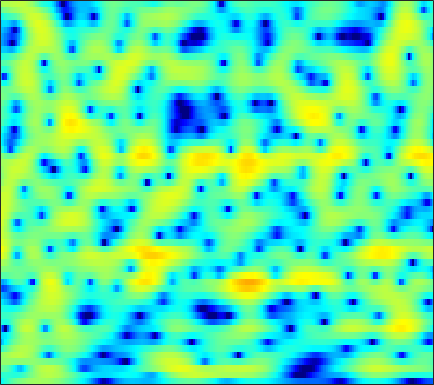

Values plotted in this chart, from the file beside it:
-6.3263, -5.4164, -4.352, -3.4317, -2.8237, -2.0981, -1.4634, -1.0439, -0.54618, -0.10674, 0.27353, 0.52666, 0.81864, 1.0564, 1.2051, 1.3601, 1.4637, 1.511, 1.5374, 1.5125, 1.4402, 1.3506, 1.193, 0.99074
-4.066, -3.987, -3.952, -4.006, -4.092, -4.242, -4.369, -4.399, -4.283, -3.931, -3.345, -2.787, -1.958, -1.109, -0.4957, 0.2561, 0.9127, 1.332, 1.794, 2.143, 2.382, 2.492, 2.548, 2.505
-1.071, -1.224, -1.614, -2.251, -2.913, -4.084, -5.619, -6.972, -8.688, -9.227, -7.884, -6.263, -4.125, -2.316, -1.192, 0.03572, 0.9932, 1.563, 2.149, 2.56, 2.818, 2.92, 2.941, 2.835
0.6373, 0.7637, 0.8535, 0.8624, 0.8233, 0.7306, 0.6106, 0.5194, 0.4275, 0.3797, 0.3827, 0.4198, 0.4925, 0.5603, 0.5868, 0.5707, 0.4833, 0.3708, 0.1652, -0.0866, -0.3424, -0.5148, -0.7052, -0.8459
0.8131, 1.099, 1.47, 1.81, 2.037, 2.295, 2.493, 2.598, 2.678, 2.676, 2.582, 2.446, 2.161, 1.726, 1.282, 0.4977, -0.5555, -1.577, -3.341, -5.748, -9.082, -12.25, -14.6, -11.3
-4.211, -3.298, -2.108, -1.033, -0.3193, 0.5004, 1.172, 1.581, 2.007, 2.291, 2.431, 2.443, 2.33, 2.065, 1.766, 1.23, 0.5358, -0.08762, -1.033, -2.045, -2.971, -3.478, -3.727, -3.439
-10.21, -8.224, -6.114, -4.427, -3.368, -2.155, -1.135, -0.4871, 0.2266, 0.7829, 1.184, 1.385, 1.526, 1.538, 1.469, 1.291, 1.041, 0.8265, 0.5328, 0.2625, 0.05529, -0.04364, -0.07704, -0.002595
-7.755, -7.524, -6.857, -5.814, -4.86, -3.504, -2.174, -1.265, -0.221, 0.6053, 1.213, 1.523, 1.746, 1.759, 1.643, 1.335, 0.8851, 0.494, -0.03244, -0.4714, -0.7184, -0.7291, -0.5275, -0.1334
-11.06, -16.02, -27.96, -13.22, -8.672, -4.801, -2.15, -0.6473, 0.8918, 2.008, 2.759, 3.104, 3.28, 3.129, 2.784, 1.977, 0.6968, -0.6559, -3.195, -6.974, -11.67, -11.15, -6.421, -2.921
-4.527, -4.881, -4.923, -4.375, -3.676, -2.528, -1.33, -0.5045, 0.4735, 1.271, 1.868, 2.172, 2.379, 2.349, 2.164, 1.706, 0.9726, 0.2532, -0.8665, -1.956, -2.608, -2.589, -1.916, -0.9018
-3.433, -3.476, -3.447, -3.289, -3.096, -2.719, -2.25, -1.857, -1.299, -0.7312, -0.1943, 0.1683, 0.5892, 0.9085, 1.078, 1.219, 1.268, 1.258, 1.21, 1.153, 1.133, 1.148, 1.209, 1.267
-4.611, -4.835, -5.142, -5.406, -5.525, -5.56, -5.38, -5.087, -4.475, -3.7, -2.823, -2.146, -1.276, -0.4656, 0.07691, 0.7072, 1.233, 1.57, 1.942, 2.233, 2.44, 2.546, 2.614, 2.595
-6.865, -7.509, -8.547, -9.845, -11, -12.68, -13.85, -13.61, -11.74, -9.255, -6.945, -5.427, -3.695, -2.24, -1.29, -0.1961, 0.7348, 1.331, 2.007, 2.552, 2.969, 3.197, 3.389, 3.454
-9.309, -10.06, -11.14, -12.45, -13.72, -15.9, -18.14, -18, -14.81, -11.37, -8.601, -6.918, -5.067, -3.549, -2.549, -1.326, -0.1995, 0.5768, 1.507, 2.312, 2.967, 3.351, 3.701, 3.863
-14.2, -15.41, -14.53, -12.56, -11.32, -9.962, -9.003, -8.344, -7.446, -6.647, -5.966, -5.62, -5.296, -4.968, -4.574, -3.628, -2.188, -0.9718, 0.6461, 2.039, 3.132, 3.74, 4.278, 4.507
-9.824, -10.62, -9.482, -7.36, -5.905, -4.421, -3.376, -2.849, -2.492, -2.514, -3.04, -3.867, -5.908, -9.902, -16.75, -17.71, -7.164, -3.366, -0.03251, 2.226, 3.747, 4.51, 5.105, 5.255
-1.923, -2.01, -1.938, -1.724, -1.494, -1.212, -0.9729, -0.8509, -0.8345, -0.9835, -1.318, -1.677, -2.266, -2.792, -2.94, -2.604, -1.634, -0.688, 0.624, 1.749, 2.603, 3.052, 3.358, 3.334
0.2414, 0.09714, -0.1198, -0.3371, -0.4898, -0.6692, -0.8152, -0.9064, -0.9704, -1.003, -0.9874, -0.9448, -0.8572, -0.7392, -0.5947, -0.3319, -0.01011, 0.2615, 0.6301, 0.9361, 1.161, 1.272, 1.327, 1.246
2.218, 1.844, 1.206, 0.4317, -0.2111, -1.062, -1.796, -2.163, -2.284, -2.006, -1.484, -1.036, -0.4526, 0.04338, 0.3222, 0.5839, 0.7132, 0.727, 0.6296, 0.4525, 0.2249, 0.04691, -0.1348, -0.223
4.894, 4.259, 3.094, 1.496, -0.09037, -2.896, -6.796, -10.1, -9.962, -5.918, -2.823, -1.212, 0.3008, 1.295, 1.743, 1.996, 1.892, 1.589, 0.8539, -0.2081, -1.548, -2.616, -3.728, -3.877
5.751, 5.146, 4.069, 2.657, 1.364, -0.6675, -2.784, -3.991, -4.138, -2.824, -1.198, -0.1246, 0.9827, 1.685, 1.978, 2.034, 1.692, 1.152, -0.01081, -1.867, -4.714, -8.001, -15.6, -15.3
4.463, 4.028, 3.31, 2.463, 1.794, 0.9133, 0.1593, -0.2281, -0.4888, -0.4678, -0.2356, 0.008443, 0.3579, 0.6109, 0.7073, 0.6903, 0.4615, 0.1328, -0.4969, -1.337, -2.3, -3.002, -3.716, -3.903
3.628, 3.189, 2.45, 1.581, 0.8885, -0.01217, -0.7925, -1.226, -1.556, -1.581, -1.38, -1.137, -0.7902, -0.4591, -0.2714, -0.1105, -0.05671, -0.08226, -0.1904, -0.3332, -0.4984, -0.5914, -0.6682, -0.6876
3.525, 2.922, 1.829, 0.3992, -0.9122, -2.946, -5.113, -6.442, -6.928, -5.941, -4.488, -3.492, -2.441, -1.691, -1.29, -0.9485, -0.745, -0.6337, -0.5001, -0.3375, -0.1021, 0.1153, 0.4634, 0.823
4.017, 3.376, 2.165, 0.4806, -1.203, -4.205, -8.571, -12.9, -13.93, -9.142, -5.971, -4.491, -3.218, -2.586, -2.407, -2.479, -2.789, -3.062, -3.271, -3.087, -2.404, -1.67, -0.5787, 0.5024
4.357, 3.932, 3.158, 2.141, 1.25, -0.03017, -1.243, -1.995, -2.561, -2.685, -2.566, -2.468, -2.505, -2.841, -3.385, -4.588, -6.591, -8.887, -13.59, -15.94, -10.26, -6.829, -3.634, -1.41
4.026, 3.849, 3.464, 2.925, 2.454, 1.748, 1.024, 0.5083, -0.1104, -0.6573, -1.142, -1.468, -1.963, -2.547, -3.114, -4.108, -5.414, -6.566, -7.875, -8.055, -6.653, -5.183, -3.285, -1.75
3.573, 3.586, 3.419, 3.071, 2.688, 2.042, 1.264, 0.6372, -0.2448, -1.043, -1.676, -2.022, -2.268, -2.37, -2.379, -2.393, -2.405, -2.404, -2.342, -2.127, -1.76, -1.409, -0.9466, -0.533
3.26, 3.474, 3.529, 3.282, 2.887, 2.086, 0.9085, -0.2432, -2.12, -4.268, -6.061, -6.454, -5.464, -3.909, -2.82, -1.644, -0.7732, -0.2794, 0.1904, 0.5371, 0.7472, 0.8471, 0.8632, 0.7296
2.293, 2.812, 3.203, 3.221, 2.969, 2.249, 1.011, -0.3264, -2.844, -6.64, -12.04, -13.07, -8.193, -4.535, -2.716, -1.06, 0.006567, 0.5434, 1.002, 1.235, 1.282, 1.218, 1.044, 0.7173
0.6086, 1.49, 2.295, 2.724, 2.815, 2.618, 2.123, 1.576, 0.6622, -0.2822, -0.9902, -1.252, -1.135, -0.7459, -0.403, -0.03095, 0.1794, 0.1986, 0.08441, -0.2128, -0.5999, -0.9552, -1.445, -1.879
-0.164, 0.8701, 1.897, 2.579, 2.901, 3.123, 3.136, 3.021, 2.78, 2.45, 2.095, 1.832, 1.46, 1.073, 0.733, 0.1977, -0.4673, -1.058, -1.995, -3.059, -4.255, -5.201, -6.562, -7.719
0.4284, 1.207, 2.015, 2.627, 2.961, 3.296, 3.478, 3.531, 3.519, 3.386, 3.118, 2.841, 2.281, 1.54, 0.8151, -0.3811, -1.877, -3.165, -5.079, -6.977, -8.897, -10.29, -12.79, -17.07
1.274, 1.538, 1.832, 2.102, 2.296, 2.567, 2.858, 3.084, 3.322, 3.454, 3.408, 3.238, 2.78, 1.999, 1.149, -0.4229, -2.65, -4.859, -8.917, -14.88, -18.38, -15.49, -12.5, -11.05
0.4885, 0.04748, -0.5905, -1.153, -1.313, -1.083, -0.3232, 0.4142, 1.374, 2.191, 2.779, 3.004, 3.064, 2.751, 2.275, 1.258, -0.2202, -1.665, -3.948, -6.062, -6.976, -6.474, -5.103, -3.681
-3.391, -4.877, -7.699, -12.06, -16.09, -14.38, -9.274, -6.521, -3.812, -1.842, -0.3947, 0.4277, 1.177, 1.599, 1.714, 1.637, 1.349, 1.023, 0.5784, 0.2177, 0.0863, 0.1623, 0.4463, 0.9028
-6.015, -7.519, -9.864, -12.36, -13.68, -13.64, -11.8, -10.14, -7.818, -5.721, -3.897, -2.699, -1.424, -0.436, 0.1107, 0.6333, 0.9546, 1.11, 1.229, 1.295, 1.403, 1.518, 1.747, 2.025
-6.097, -7.239, -9.037, -10.99, -12.52, -14.22, -14.73, -13.76, -11.21, -8.431, -5.942, -4.411, -2.695, -1.378, -0.6059, 0.1537, 0.6545, 0.9008, 1.083, 1.183, 1.238, 1.305, 1.479, 1.777
-4.513, -5.492, -7.228, -9.526, -11.88, -16.35, -21.21, -18.05, -12.23, -8.279, -5.454, -3.787, -2.023, -0.6974, 0.048, 0.7267, 1.074, 1.111, 0.9176, 0.4875, -0.09538, -0.4963, -0.7474, -0.3766
-2.379, -2.975, -3.994, -5.156, -6.022, -6.91, -7.225, -6.954, -5.915, -4.488, -2.946, -1.838, -0.5427, 0.5034, 1.074, 1.539, 1.62, 1.393, 0.6429, -0.7849, -3.17, -5.977, -11.98, -10.66
-1.894, -2.352, -3.142, -4.127, -4.878, -5.771, -6.314, -6.309, -5.723, -4.581, -3.194, -2.151, -0.8721, 0.1654, 0.7437, 1.229, 1.358, 1.219, 0.6723, -0.3005, -1.663, -2.802, -3.947, -3.54
-1.942, -2.505, -3.602, -5.143, -6.671, -9.439, -13.09, -15.13, -12.75, -8.641, -5.523, -3.703, -1.873, -0.5449, 0.186, 0.8384, 1.173, 1.244, 1.147, 0.9114, 0.6252, 0.4464, 0.4069, 0.6532
-1.126, -1.658, -2.636, -3.952, -5.224, -7.334, -9.634, -10.56, -9.302, -6.61, -4.125, -2.619, -1.056, 0.07512, 0.6772, 1.196, 1.441, 1.467, 1.359, 1.141, 0.8994, 0.7556, 0.7028, 0.8198
-0.1002, -0.4279, -0.8933, -1.385, -1.746, -2.126, -2.295, -2.202, -1.776, -1.051, -0.1968, 0.4078, 1.119, 1.619, 1.834, 1.899, 1.705, 1.399, 0.7808, -0.03811, -0.9484, -1.566, -2.143, -2.166
-0.5592, -0.8188, -0.9681, -0.8693, -0.6491, -0.2261, 0.2903, 0.7041, 1.28, 1.829, 2.312, 2.61, 2.862, 2.923, 2.822, 2.459, 1.798, 1.082, -0.2414, -2.092, -4.714, -7.444, -12.34, -12.86
-4.7, -5.624, -5.575, -4.172, -2.827, -1.148, 0.2724, 1.149, 2.107, 2.822, 3.311, 3.539, 3.634, 3.501, 3.245, 2.68, 1.85, 1.039, -0.3026, -1.996, -4.062, -5.792, -7.814, -7.99
-10.59, -16.88, -15.45, -8.309, -5.157, -2.269, -0.2543, 0.8899, 2.038, 2.848, 3.353, 3.54, 3.562, 3.312, 2.947, 2.247, 1.33, 0.5339, -0.5845, -1.645, -2.507, -2.946, -3.149, -2.913
-3.957, -4.377, -4.216, -3.271, -2.283, -0.9091, 0.3548, 1.192, 2.094, 2.768, 3.19, 3.325, 3.256, 2.867, 2.35, 1.343, -0.04171, -1.317, -3.22, -4.904, -5.593, -5.241, -4.07, -2.774
-2.335, -2.261, -1.987, -1.516, -1.046, -0.321, 0.4759, 1.072, 1.821, 2.443, 2.897, 3.09, 3.097, 2.77, 2.272, 1.179, -0.5437, -2.409, -6.183, -13.37, -20.27, -11.07, -5.748, -2.874
-4.613, -4.304, -3.945, -3.629, -3.333, -2.784, -2.013, -1.331, -0.3214, 0.6552, 1.514, 2.031, 2.492, 2.665, 2.58, 2.167, 1.387, 0.6099, -0.5755, -1.578, -1.916, -1.653, -0.823, 0.05782
-8.484, -8.373, -8.706, -9.379, -9.903, -10.03, -8.943, -7.486, -5.251, -3.14, -1.348, -0.2229, 0.9896, 1.869, 2.318, 2.676, 2.803, 2.776, 2.65, 2.488, 2.364, 2.312, 2.26, 2.164
-10.47, -11.1, -12.7, -15.5, -19.18, -32.04, -21.52, -15.39, -10.45, -6.933, -4.208, -2.521, -0.6826, 0.7598, 1.617, 2.486, 3.096, 3.396, 3.628, 3.693, 3.62, 3.495, 3.2, 2.77
-10.18, -10.97, -12.28, -13.84, -14.96, -15.84, -15.36, -14, -11.4, -8.4, -5.556, -3.681, -1.526, 0.2267, 1.293, 2.409, 3.197, 3.608, 3.932, 4.034, 3.929, 3.72, 3.295, 2.702
-9.165, -9.64, -10.65, -12.18, -13.82, -17.18, -22.23, -21.04, -14.18, -9.149, -5.481, -3.316, -0.9884, 0.8163, 1.882, 2.967, 3.709, 4.068, 4.304, 4.288, 4.04, 3.7, 3.082, 2.271
-8.187, -7.742, -7.687, -8.207, -8.931, -10.17, -10.9, -10.26, -7.86, -5.009, -2.481, -0.8837, 0.8607, 2.214, 2.993, 3.745, 4.213, 4.379, 4.377, 4.12, 3.624, 3.107, 2.196, 1.047
-5.786, -4.766, -3.887, -3.387, -3.143, -2.838, -2.423, -1.935, -1.088, -0.09484, 0.9272, 1.645, 2.473, 3.101, 3.425, 3.671, 3.698, 3.582, 3.247, 2.709, 1.956, 1.25, 0.07601, -1.383
-1.428, -0.9283, -0.3492, 0.1241, 0.428, 0.7993, 1.165, 1.449, 1.841, 2.216, 2.54, 2.728, 2.862, 2.838, 2.712, 2.4, 1.92, 1.48, 0.7945, 0.02782, -0.8504, -1.627, -2.85, -4.383
1.86, 1.956, 2.095, 2.24, 2.35, 2.498, 2.659, 2.761, 2.884, 2.954, 2.92, 2.792, 2.451, 1.889, 1.307, 0.305, -0.8951, -1.861, -3.062, -3.981, -4.575, -4.956, -5.595, -6.623
